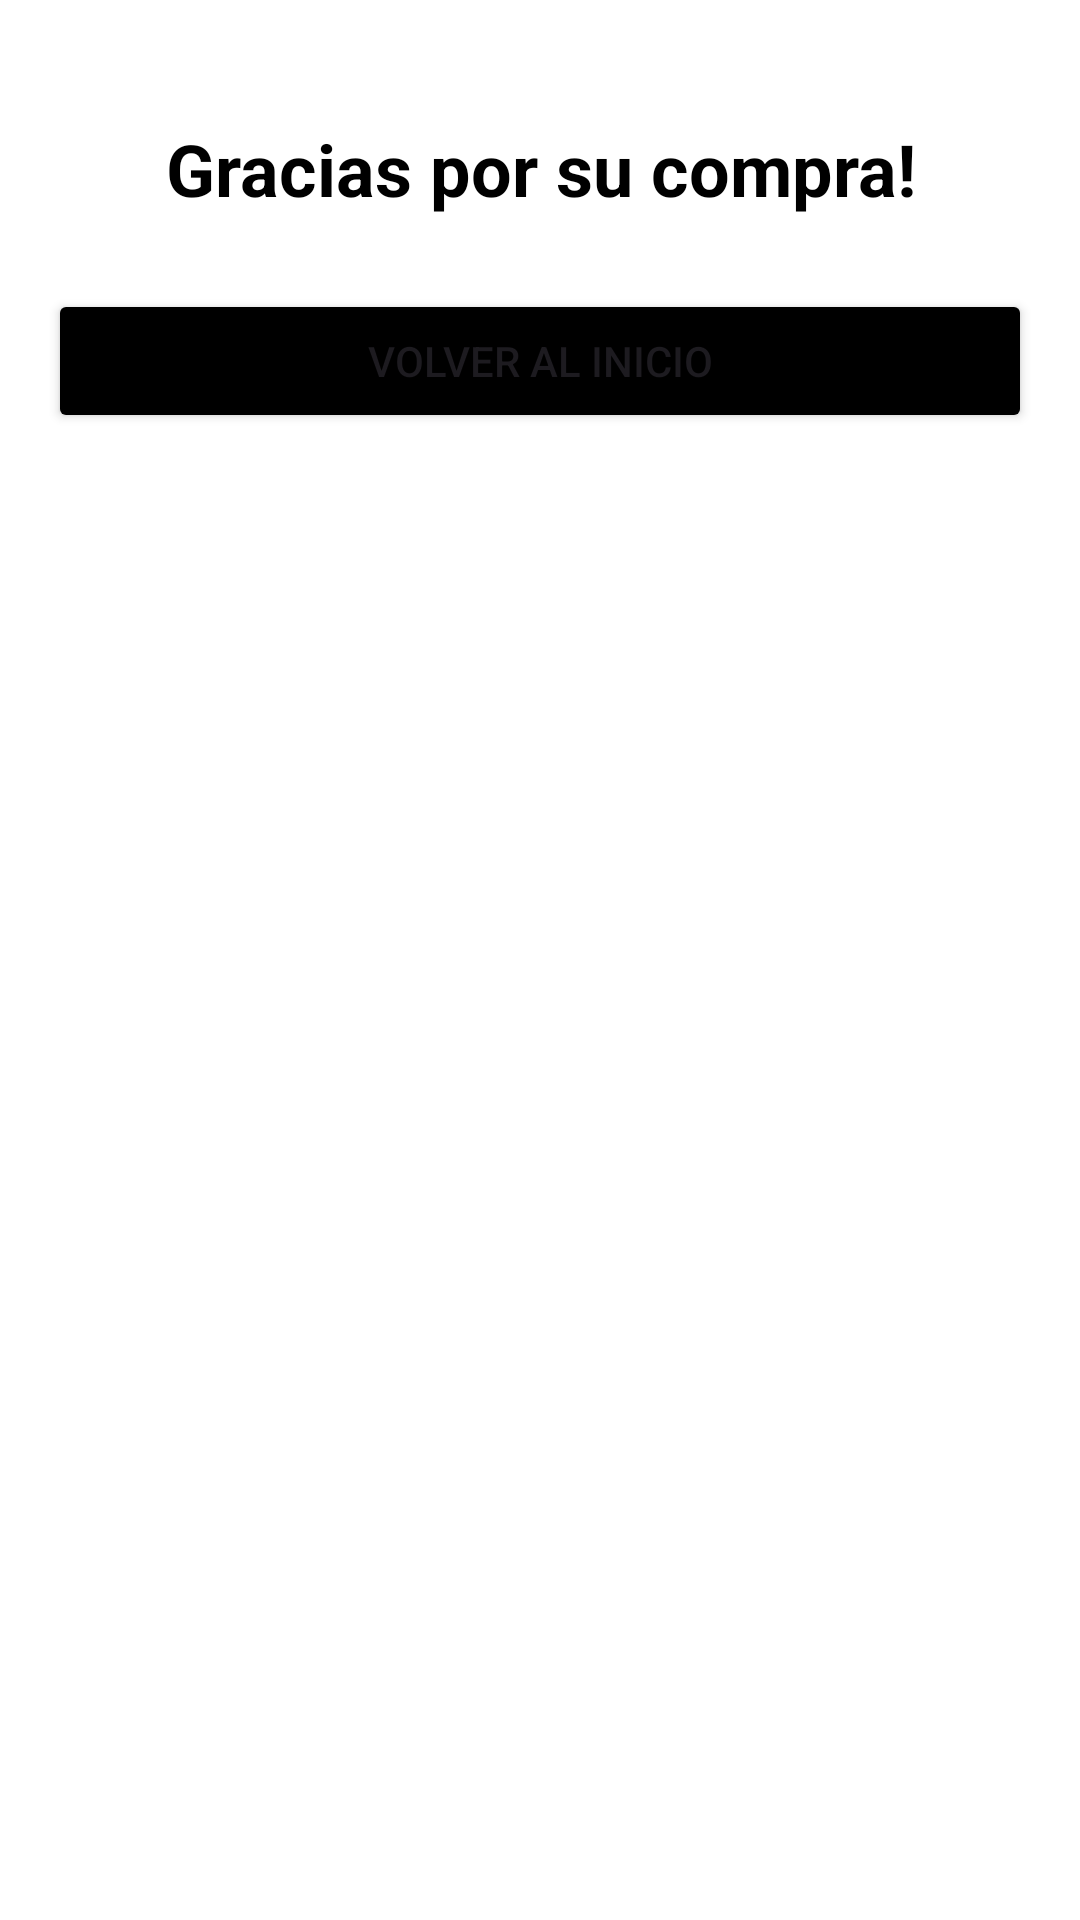

Android layout source for this screen:
<!-- AndroidManifest.xml: application theme Theme.ShoesTap -->
<!-- res/layout/dialog_thanks.xml -->
<?xml version="1.0" encoding="utf-8"?>


<LinearLayout
    xmlns:android="http://schemas.android.com/apk/res/android"
    android:layout_width="300dp"
    android:layout_height="wrap_content"
    android:orientation="vertical"
    android:padding="16dp"
    android:background="@color/white">

        <TextView
            android:layout_width="match_parent"
            android:layout_height="wrap_content"
            android:textSize="24sp"
            android:text="@string/agradecimiento"
            android:textStyle="bold"
            android:textColor="@color/black"
            android:layout_marginVertical="24dp"
            android:textAlignment="center"
            />

        <Button
            android:id="@+id/btnOk"
            android:layout_width="match_parent"
            android:layout_height="wrap_content"
            android:backgroundTint="@color/black"
            android:text="@string/volver_al_inicio"/>

</LinearLayout>
<!-- resources referenced by this layout -->
<resources>
  <string name="agradecimiento">Gracias por su compra!</string>
  <string name="volver_al_inicio">Volver al inicio</string>
  <style name="Theme.ShoesTap" parent="Base.Theme.ShoesTap" />
  <style name="Base.Theme.ShoesTap" parent="Theme.Material3.DayNight.NoActionBar">
          
          
      </style>
  <!-- not gathered from this repository: default colours our renderer supplied (Android Studio template values) -->
  <color name="black">#FF000000</color>
  <color name="white">#FFFFFFFF</color>
</resources>
